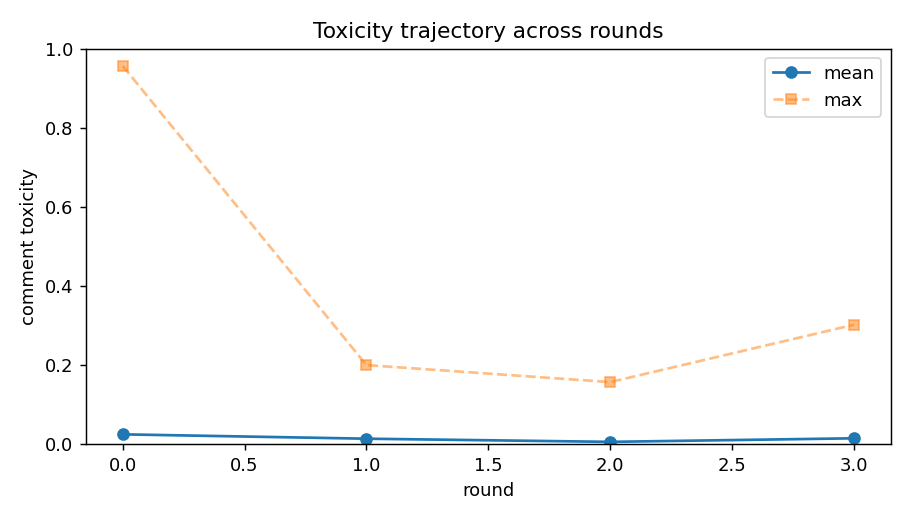

The data file committed next to this chart (first rows):
turn, round, persona_id, persona_slot, name, model, pole, propensity, comment, refused, api_fail, provider, prompt_tokens, completion_tokens, reasoning_tokens, toxicity, toxicity_hf, agree, memory, Openness, Conscientiousness, Extraversion, Agreeableness, Neuroticism
0, 0, 0, 0, Kimberly, openai/gpt-4o-mini, lhs, 0.981, I believe deporting all undocumented imm…, False, False, OpenAI, 700, 35, 0, 0.002842, 0.000298, True, Kimberly believes that deporting all und…, 40, 60, 60, 70, 20
1, 0, 1, 1, Brittany, qwen/qwen3.7-plus, lhs, 0.552, Agreed. Deportation is a blunt instrumen…, False, False, Alibaba, 791, 43, 0, 0.0004917, 5.2683062676806e-05, True, I oppose mass deportation, viewing it as…, 85, 25, 10, 80, 30
2, 0, 2, 2, Judy, google/gemini-3.1-flash-lite, lhs, -0.132, I'm honestly torn. It feels too simplist…, False, False, Google, 797, 47, 0, 0.003462, 0.0001193, True, I am frustrated by the current lack of o…, 80, 30, 35, 25, 30
3, 0, 3, 3, Amy, deepseek/deepseek-v4-pro, lhs, -0.057, I really see both sides here. It seems u…, False, False, StreamLake, 816, 54, 0, 0.0004983, 3.476592246443033e-05, True, I see both sides of the immigration deba…, 55, 35, 65, 85, 5
4, 0, 4, 4, Gabriel, meta-llama/llama-4-maverick, lhs, 0.834, I'm totally against mass deportation! It…, False, False, DeepInfra, 883, 34, 0, 0.01081, 5.36326588189695e-05, True, I am against mass deportation, believing…, 20, 90, 85, 95, 85
5, 0, 5, 5, Ana, openai/gpt-4o-mini, lhs, -0.582, While I understand the frustration with …, False, False, OpenAI, 903, 43, 0, 0.000466, 3.3577125577721745e-05, True, Ana believes that mass deportation would…, 75, 85, 85, 65, 80
6, 0, 6, 6, Jorge, qwen/qwen3.7-plus, lhs, -0.963, I am so worried about this. It feels too…, False, False, Alibaba, 1004, 47, 0, 0.01245, 0.0002966, True, I oppose the current changes, viewing th…, 15, 20, 20, 75, 90
7, 0, 7, 7, Vanessa, google/gemini-3.1-flash-lite, lhs, -0.22, I struggle with the fear of mass displac…, False, False, Google, 1023, 48, 0, 0.0003579, 3.6777604691451415e-05, True, I advocate for compassionate, creative s…, 80, 45, 65, 70, 70
8, 0, 8, 8, Danny, deepseek/deepseek-v4-pro, lhs, -0.245, I get the human cost, truly, but the she…, False, False, StreamLake, 1030, 50, 0, 0.0008691, 6.216196197783574e-05, True, I expressed deep anxiety about the sheer…, 85, 40, 90, 60, 95
9, 0, 9, 9, Liz, meta-llama/llama-4-maverick, lhs, -0.266, I'm against mass deportation, but I worr…, False, False, DeepInfra, 1095, 46, 0, 0.0006303, 3.3756856282707304e-05, True, I'm against mass deportation and believe…, 65, 50, 15, 90, 45
10, 0, 10, 10, Bob, openai/gpt-4o-mini, lhs, -0.773, Deporting all undocumented immigrants wo…, False, False, OpenAI, 1121, 45, 0, 0.001972, 0.002581, True, Bob believes that deporting all undocume…, 75, 60, 50, 65, 75
11, 0, 11, 11, Brenda, qwen/qwen3.7-plus, lhs, -0.481, You lot are soft. They broke the law. I …, False, False, Alibaba, 1234, 39, 0, 0.08246, 0.05193, True, I maintain a strict law-and-order stance…, 40, 70, 0, 5, 30
12, 0, 12, 12, Andrea, google/gemini-3.1-flash-lite, lhs, -0.79, Brenda is right. Rules exist for a reaso…, False, False, Google, 1244, 45, 0, 0.00144, 4.670970520237461e-05, True, I believe strict adherence to immigratio…, 5, 80, 95, 35, 10
13, 0, 13, 13, Justin, deepseek/deepseek-v4-pro, lhs, 0.664, Brenda and Andrea hit the nail on the he…, False, False, StreamLake, 1241, 55, 0, 0.003515, 3.9856771763879806e-05, True, My stance is that the law must be enforc…, 0, 65, 70, 50, 65
14, 0, 14, 14, Teresa, meta-llama/llama-4-maverick, lhs, 0.094, I understand both sides, but we can't ig…, False, False, DeepInfra, 1310, 45, 0, 0.0004133, 3.3855314541142434e-05, True, I took a nuanced stance on immigration, …, 90, 85, 15, 70, 15
15, 0, 15, 15, Danielle, openai/gpt-4o-mini, lhs, 0.574, While I appreciate the rule of law, we c…, False, False, OpenAI, 1333, 41, 0, 0.0005119, 0.000107, True, Danielle believes in a balanced approach…, 95, 65, 70, 10, 20
16, 0, 16, 16, Veronica, qwen/qwen3.7-plus, lhs, 0.694, Deporting everyone is logistically impos…, False, False, Alibaba, 1455, 54, 0, 0.0004546, 6.0996109823463485e-05, True, I oppose mass deportation as both logist…, 95, 60, 60, 50, 60
17, 0, 17, 17, Jackie, google/gemini-3.1-flash-lite, lhs, 0.988, I understand the need for compassion, bu…, False, False, Google, 1480, 48, 0, 0.0003849, 3.431332152104005e-05, True, I believe in upholding immigration laws …, 15, 100, 40, 95, 5
18, 0, 18, 18, Julie, deepseek/deepseek-v4-pro, lhs, 0.296, Jackie’s “orderly procedure” ignores how…, False, False, StreamLake, 1477, 66, 0, 0.007868, 0.0002516, True, I’m against mass deportations framed as …, 60, 20, 25, 30, 60
19, 0, 19, 19, David, meta-llama/llama-4-maverick, lhs, -0.899, Let's not sugarcoat it, mass deportation…, False, False, DeepInfra, 1536, 38, 0, 0.000643, 5.032216722611338e-05, True, I expressed opposition to mass deportati…, 20, 45, 95, 0, 25
20, 0, 20, 20, Amanda, openai/gpt-4o-mini, lhs, -0.953, Enforcement won’t heal the wounds caused…, False, False, OpenAI, 1551, 45, 0, 0.0005336, 3.7984762457199395e-05, True, Amanda believes that addressing immigrat…, 55, 100, 45, 90, 40
21, 0, 21, 21, Greg, qwen/qwen3.7-plus, lhs, 0.114, Ugh, this thread is giving me a headache…, False, False, Alibaba, 1681, 57, 0, 0.0005321, 0.0003946, True, I advocate for fixing specific loopholes…, 65, 10, 75, 60, 65
22, 0, 22, 22, Ashley, google/gemini-3.1-flash-lite, lhs, -0.001, I'm genuinely torn. Mass deportation fee…, False, False, Google, 1715, 57, 0, 0.0006313, 0.0002262, True, I believe current immigration debates ar…, 90, 10, 50, 30, 45
23, 0, 23, 23, Erica, deepseek/deepseek-v4-pro, lhs, -0.592, Frankly, I'm tired of the sob stories. D…, False, False, StreamLake, 1724, 59, 0, 0.003056, 0.0001481, True, My stance is that enforcing immigration …, 90, 50, 45, 15, 0
24, 0, 24, 24, Natalie, meta-llama/llama-4-maverick, lhs, -0.407, I'm against mass deportation, but Brenda…, False, False, DeepInfra, 1778, 46, 0, 0.0005161, 4.634551441995427e-05, True, I'm against mass deportation and believe…, 60, 40, 5, 30, 10
25, 0, 25, 25, Rosa, openai/gpt-4o-mini, lhs, -0.684, Following the law is important, but trea…, False, False, OpenAI, 1792, 42, 0, 0.000408, 3.676884080050513e-05, True, Rosa believes that while following the l…, 60, 30, 20, 5, 15
26, 0, 26, 26, Pedro, qwen/qwen3.7-plus, lhs, -0.605, Mass deportation is a logistical nightma…, False, False, Alibaba, 1939, 52, 0, 0.000727, 6.929448136361316e-05, True, I oppose mass deportation as both logist…, 75, 70, 75, 100, 45
27, 0, 27, 27, Stephanie, google/gemini-3.1-flash-lite, lhs, 0.233, I really think we should just follow the…, False, False, Google, 1966, 46, 0, 0.0003642, 3.235774420318194e-05, True, I believe in adhering to established rul…, 35, 80, 35, 80, 5
28, 0, 28, 28, Brian, deepseek/deepseek-v4-pro, lhs, 0.412, Too much highfalutin talk. They came her…, False, False, StreamLake, 1961, 44, 0, 0.009498, 0.0001185, True, I believe the situation is simple: they …, 35, 10, 50, 45, 40
29, 0, 29, 29, Scott, meta-llama/llama-4-maverick, lhs, -0.052, I'm stuck between the chaos of mass depo…, False, False, DeepInfra, 1997, 44, 0, 0.0009302, 4.010742486570962e-05, True, I'm advocating for a multi-step plan to …, 50, 75, 55, 5, 75
30, 0, 30, 30, Samantha, openai/gpt-4o-mini, lhs, -0.395, I get the frustration around the system,…, False, False, OpenAI, 1987, 39, 0, 0.001286, 3.651815131888725e-05, True, Samantha believes that mass deportation …, 95, 55, 40, 65, 25
31, 0, 31, 31, Karen, qwen/qwen3.7-plus, lhs, -0.888, Please, can we just stop arguing? It’s m…, False, False, Alibaba, 2094, 52, 0, 0.0004542, 9.422044240636751e-05, True, I advocate for ending the argument to re…, 15, 35, 0, 80, 65
32, 0, 32, 32, Cesar, google/gemini-3.1-flash-lite, lhs, -0.081, I'm honestly spiraling over this. The id…, False, False, Google, 2089, 54, 0, 0.0005841, 0.0001063, True, I feel deeply anxious and overwhelmed by…, 70, 15, 30, 20, 80
33, 0, 33, 33, Michael, deepseek/deepseek-v4-pro, lhs, 0.317, Brian's got the right idea. We're overco…, False, False, StreamLake, 2041, 53, 0, 0.0004683, 4.604793502949178e-05, True, I believe immigration enforcement should…, 5, 35, 25, 40, 55
34, 0, 34, 34, Janet, meta-llama/llama-4-maverick, lhs, -0.143, I'm really struggling to see a clear pat…, False, False, DeepInfra, 2033, 47, 0, 0.0004612, 3.5050350561505184e-05, True, I'm seeking specific, actionable reforms…, 50, 5, 90, 40, 35
35, 0, 35, 35, Jacob, openai/gpt-4o-mini, lhs, -0.57, I find it hard to support mass deportati…, False, False, OpenAI, 2013, 42, 0, 0.001008, 4.7480276407441124e-05, True, Jacob believes that mass deportation lea…, 10, 15, 20, 25, 90
36, 0, 36, 36, Nick, qwen/qwen3.7-plus, lhs, -0.819, Oh, give it a rest. Everyone’s whining a…, False, False, Alibaba, 2123, 48, 0, 0.01921, 9.15242635528557e-05, True, I advocate for strict enforcement of the…, 20, 10, 100, 25, 50
37, 0, 37, 37, Eduardo, google/gemini-3.1-flash-lite, lhs, 0.685, I'm sick of all this constant debating. …, False, False, Google, 2107, 48, 0, 0.0865, 0.001638, True, I believe that immigration laws must be …, 0, 50, 5, 10, 85
38, 0, 38, 38, Elizabeth, deepseek/deepseek-v4-pro, lhs, 0.772, Nick and Brian, your rigid focus on 'sim…, False, False, StreamLake, 2059, 56, 0, 0.006504, 0.0002333, True, I advocate for a vibrant, arts-based com…, 100, 5, 80, 85, 85
39, 0, 39, 39, Mary, meta-llama/llama-4-maverick, lhs, -0.278, I'm torn, but mass deportation feels inh…, False, False, DeepInfra, 2051, 44, 0, 0.0005188, 3.578924588509835e-05, True, I expressed a nuanced view on deportatio…, 60, 50, 60, 90, 80
40, 0, 40, 40, Mark, openai/gpt-4o-mini, lhs, 0.152, I get the desire for order, but treating…, False, False, OpenAI, 2020, 42, 0, 0.0004113, 3.630178980529308e-05, True, Mark believes in prioritizing efficiency…, 30, 90, 15, 80, 95
41, 0, 41, 41, Tony, qwen/qwen3.7-plus, lhs, 0.386, I agree with Nick. It's not complicated.…, False, False, Alibaba, 2119, 42, 0, 0.0006958, 4.098147837794386e-05, True, I support Nick's view that rule-breakers…, 35, 60, 35, 55, 55
42, 0, 42, 42, Richard, google/gemini-3.1-flash-lite, lhs, 0.486, I agree with Tony and Nick. It is not th…, False, False, Google, 2112, 47, 0, 0.001048, 5.723189315176569e-05, True, I believe that illegal immigration is a …, 30, 0, 10, 20, 30
43, 0, 43, 43, Luis, deepseek/deepseek-v4-pro, lhs, -0.451, Look, I get the frustration, but efficie…, False, False, StreamLake, 2063, 51, 0, 0.0006145, 4.5908542233519256e-05, True, I argued that blanket deportation is an …, 45, 90, 80, 55, 60
44, 0, 44, 44, Kayla, meta-llama/llama-4-maverick, lhs, 0.14, I'm really torn on this. Some of you are…, False, False, DeepInfra, 2053, 40, 0, 0.0004033, 3.365255906828679e-05, True, I'm currently undecided on the issue and…, 50, 25, 75, 60, 35
45, 0, 45, 45, Rebecca, openai/gpt-4o-mini, lhs, -0.385, I understand the push for order, but mas…, False, False, OpenAI, 2013, 41, 0, 0.0006373, 4.902066211798228e-05, True, Rebecca believes that while order is imp…, 40, 75, 30, 15, 20
46, 0, 46, 46, Katie, qwen/qwen3.7-plus, lhs, -0.528, This constant arguing is making me physi…, False, False, Alibaba, 2121, 46, 0, 0.004224, 0.0006048, True, I advocate for strict adherence to the l…, 30, 85, 50, 40, 95
47, 0, 47, 47, Norma, google/gemini-3.1-flash-lite, lhs, -0.864, I am literally shaking from all this inc…, False, False, Google, 2107, 49, 0, 0.9558, 0.9928, True, I believe strict adherence to the law is…, 70, 75, 65, 20, 100
48, 0, 48, 48, Steve, deepseek/deepseek-v4-pro, lhs, 0.029, Look, I'm not out to be cruel, but a sys…, False, False, StreamLake, 2053, 56, 0, 0.0006825, 6.616619066335261e-05, True, I value order and efficiency, and I beli…, 25, 95, 95, 40, 70
49, 0, 49, 49, Donna, meta-llama/llama-4-maverick, lhs, 0.162, I'm so torn, just like Kayla and Mary. A…, False, False, DeepInfra, 2048, 48, 0, 0.0004313, 3.3935670217033476e-05, True, I'm a teacher seeking a balanced approac…, 10, 25, 85, 45, 50
50, 1, 0, 0, Kimberly, openai/gpt-4o-mini, lhs, 0.981, I completely agree with the need for a f…, False, False, OpenAI, 2054, 47, 0, 0.0005852, 3.939199450542219e-05, True, Kimberly believes that deporting all und…, 40, 60, 60, 70, 20
51, 1, 1, 1, Brittany, qwen/qwen3.7-plus, lhs, 0.552, Mass deportation is such a dull, unimagi…, False, False, Alibaba, 2171, 40, 0, 0.05695, 0.004693, True, I oppose mass deportation as a blunt ins…, 85, 25, 10, 80, 30
52, 1, 2, 2, Judy, google/gemini-3.1-flash-lite, lhs, -0.132, Mass deportation is such a lazy, predict…, False, False, Google, 2142, 48, 0, 0.01426, 0.0005518, True, I remain frustrated by the lack of order…, 80, 30, 35, 25, 30
53, 1, 3, 3, Amy, deepseek/deepseek-v4-pro, lhs, -0.057, I get the push for order, but just sendi…, False, False, StreamLake, 2080, 49, 0, 0.0004672, 3.3729436836438254e-05, True, I see both sides of the immigration deba…, 55, 35, 65, 85, 5
54, 1, 4, 4, Gabriel, meta-llama/llama-4-maverick, lhs, 0.834, Can't we just reform the laws to give de…, False, False, DeepInfra, 2086, 38, 0, 0.001175, 3.9489183109253645e-05, True, I am against mass deportation and believ…, 20, 90, 85, 95, 85
55, 1, 5, 5, Ana, openai/gpt-4o-mini, lhs, -0.582, We need to acknowledge the personal stor…, False, False, OpenAI, 2032, 44, 0, 0.0007116, 4.255289604770951e-05, True, Ana believes that mass deportation would…, 75, 85, 85, 65, 80
56, 1, 6, 6, Jorge, qwen/qwen3.7-plus, lhs, -0.963, Please stop shouting. It makes my stomac…, False, False, Alibaba, 2119, 50, 0, 0.004102, 0.0002296, True, I remain firmly opposed to the current c…, 15, 20, 20, 75, 90
57, 1, 7, 7, Vanessa, google/gemini-3.1-flash-lite, lhs, -0.22, I'm honestly feeling so drained by this …, False, False, Google, 2125, 52, 0, 0.001198, 0.0005636, True, I advocate for compassionate, creative a…, 80, 45, 65, 70, 70
58, 1, 8, 8, Danny, deepseek/deepseek-v4-pro, lhs, -0.245, The very thought of mass deportation sen…, False, False, StreamLake, 2063, 52, 0, 0.0007289, 8.792530570644885e-05, True, My stance is that mass deportation is a …, 85, 40, 90, 60, 95
59, 1, 9, 9, Liz, meta-llama/llama-4-maverick, lhs, -0.266, I appreciate the creative ideas being th…, False, False, DeepInfra, 2077, 47, 0, 0.0003802, 3.37032979587093e-05, True, I'm against mass deportation and believe…, 65, 50, 15, 90, 45
... 140 more rows
